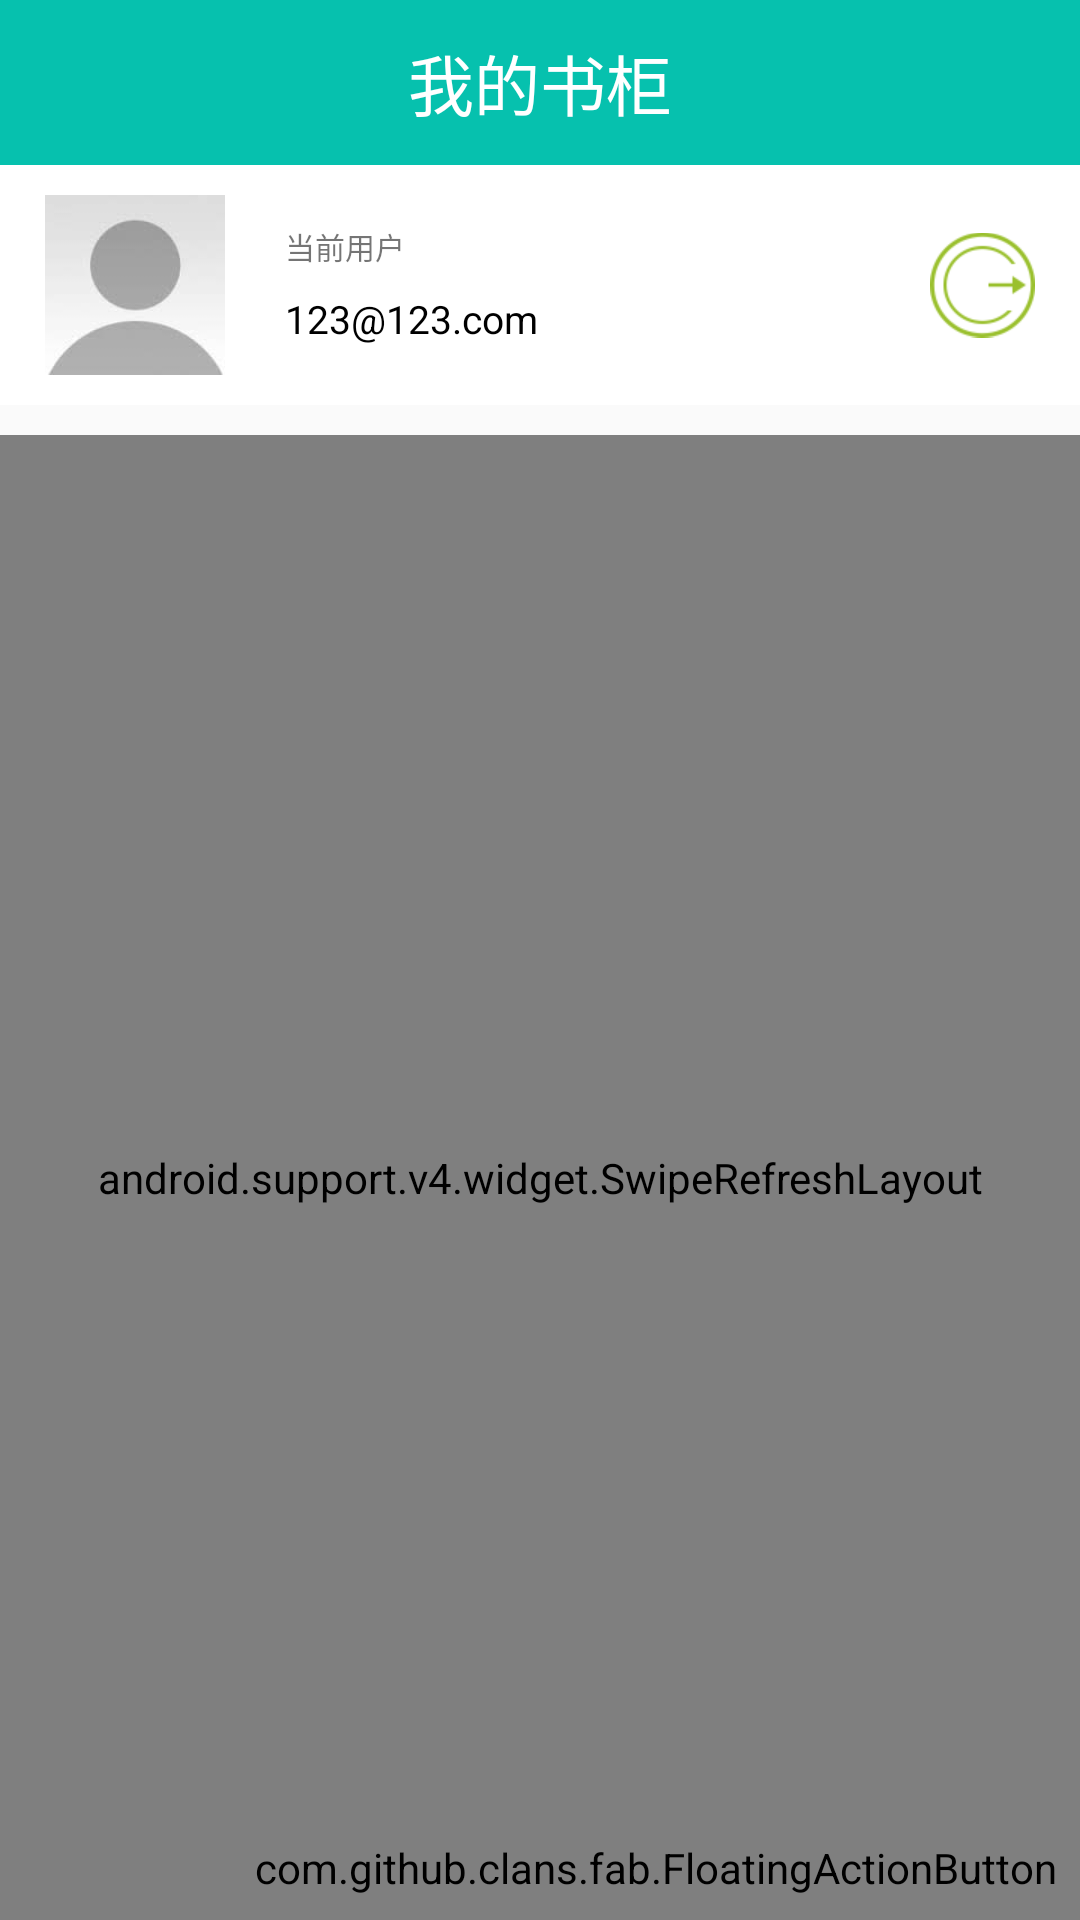

The Android layout XML behind this screen, and the referenced resources:
<!-- AndroidManifest.xml: application theme AppTheme -->
<!-- res/layout/fragment_bookcase.xml -->
<?xml version="1.0" encoding="utf-8"?>
<LinearLayout xmlns:android="http://schemas.android.com/apk/res/android"
    android:orientation="vertical" android:layout_width="match_parent"
    android:layout_height="match_parent">

    <LinearLayout
        android:layout_width="match_parent"
        android:layout_height="@dimen/height_topmenu"
        android:background="@color/appgreen"
        android:orientation="horizontal" >

        <TextView
            android:layout_width="match_parent"
            android:layout_height="match_parent"
            android:gravity="center"
            android:textColor="@color/text_topmenu"
            android:background="@null"
            android:textSize="@dimen/big_fontsize"
            android:text="@string/tab_bookcase">
        </TextView>
    </LinearLayout>

    <LinearLayout
        android:layout_width="match_parent"
        android:layout_height="80dp"
        android:orientation="horizontal"
        android:background="@color/white"
        android:gravity="center_vertical">
        <ImageView
            android:layout_width="60dp"
            android:layout_height="60dp"
            android:layout_marginLeft="15dp"
            android:scaleType="fitStart"
            android:src="@drawable/user_image"/>
        <LinearLayout
            android:layout_width="wrap_content"
            android:layout_height="wrap_content"
            android:layout_marginLeft="20dp"
            android:orientation="vertical">
            <TextView
                android:layout_width="wrap_content"
                android:layout_height="wrap_content"
                android:textSize="10sp"
                android:text="@string/mine_current_accout"/>
            <TextView
                android:layout_width="wrap_content"
                android:layout_height="wrap_content"
                android:textColor="@color/black"
                android:id="@+id/account"
                android:layout_marginTop="8dp"
                android:textSize="13sp"
                android:maxEms="30"
                android:maxLines="1"
                android:text="123@123.com" />
        </LinearLayout>
        <LinearLayout
            android:layout_width="match_parent"
            android:layout_height="match_parent"
            android:layout_gravity="right"
            android:orientation="vertical">
            <ImageView
                android:layout_width="35dp"
                android:layout_height="match_parent"
                android:layout_gravity="right"
                android:layout_marginRight="15dp"
                android:src="@drawable/mine_logout"
                android:id="@+id/logoutimage" />
        </LinearLayout>

    </LinearLayout>

    <FrameLayout xmlns:android="http://schemas.android.com/apk/res/android"
        xmlns:fab="http://schemas.android.com/apk/res-auto"
        android:layout_marginTop="10dp"
        android:layout_width="match_parent"
        android:layout_height="match_parent">

        <android.support.v4.widget.SwipeRefreshLayout xmlns:android="http://schemas.android.com/apk/res/android"
            android:layout_width="match_parent"
            android:layout_height="match_parent"
            android:id="@+id/bookcaseswipe">

            <ListView
                android:id="@+id/bookcaselist"
                android:layout_width="match_parent"
                android:layout_height="match_parent"
                android:cacheColorHint="#00000000"
                android:horizontalSpacing="10dp"
                android:scrollbars="none"
                android:verticalSpacing="9dp"
                android:footerDividersEnabled="false">
            </ListView>

        </android.support.v4.widget.SwipeRefreshLayout>

        <com.github.clans.fab.FloatingActionButton
            android:id="@+id/add_item"
            android:layout_width="wrap_content"
            android:layout_height="wrap_content"
            android:layout_gravity="bottom|right"
            android:layout_marginBottom="8dp"
            android:layout_marginRight="8dp"
            android:src="@drawable/fab_add"
            fab:fab_colorNormal="@color/app_primary"
            fab:fab_colorPressed="@color/app_primary_pressed"
            fab:fab_colorRipple="@color/app_ripple"/>

    </FrameLayout>


</LinearLayout>
<!-- resources referenced by this layout -->
<resources>
  <color name="app_primary">#06c1ae</color>
  <color name="app_primary_pressed">#96c1ae</color>
  <color name="app_ripple">#06a1ae</color>
  <color name="appgreen">#06c1ae</color>
  <color name="black">#000000</color>
  <color name="text_topmenu">#FFFFFF</color>
  <color name="white">#FFFFFFFF</color>
  <dimen name="big_fontsize">@dimen/abc_text_size_large_material</dimen>
  <dimen name="height_topmenu">55dp</dimen>
  <!-- drawable mine_logout: png bitmap (drawable, 5330 bytes) -->
  <!-- drawable user_image: png bitmap (drawable, 8216 bytes) -->
  <string name="mine_current_accout">当前用户</string>
  <string name="tab_bookcase">我的书柜</string>
  <style name="AppTheme" parent="Theme.AppCompat.Light.DarkActionBar">
          
          <item name="colorPrimary">@color/colorPrimary</item>
          <item name="colorPrimaryDark">@color/colorPrimaryDark</item>
          <item name="colorAccent">@color/colorAccent</item>
      </style>
  <color name="colorPrimary">#3F51B5</color>
  <color name="colorPrimaryDark">#303F9F</color>
  <color name="colorAccent">#FF4081</color>
</resources>
